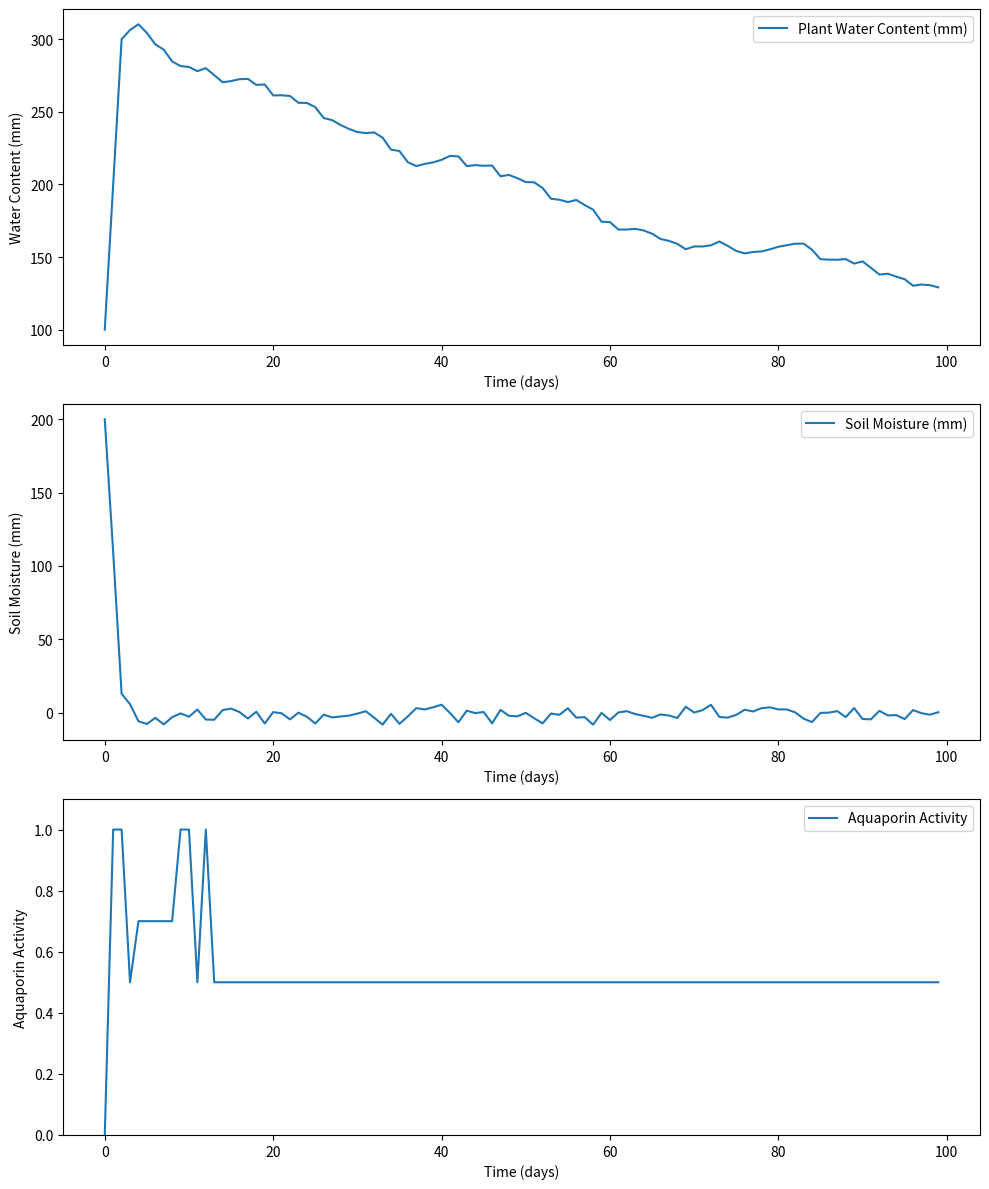

Source code (Python):
import numpy as np
import matplotlib.pyplot as plt

# 
DAYS = 100
PRECIPITATION = np.random.uniform(0, 10, DAYS)  # (mm)
EVAPORATION = np.random.uniform(0, 5, DAYS)     # (mm)


soil_porosity = 0.4  # Porosity of the soil
hydraulic_conductivity = 0.05  #(mm/day)


initial_water_content = 100  #(mm)
initial_soil_moisture = 200  # Initial soil moisture content (mm)

soil_pH = 6.5   


def calculate_aquaporin_activity(pH):
    
    optimal_pH_range = (6.0, 7.0)
    
    
    activity = np.zeros_like(pH)
    
    
    activity = np.where(pH < optimal_pH_range[0], 0.5, activity)
    activity = np.where((optimal_pH_range[0] <= pH) & (pH <= optimal_pH_range[1]), 1.0, activity)
    activity = np.where(pH > optimal_pH_range[1], 0.7, activity)
    
    
    return np.mean(activity)


water_content_history = np.zeros(DAYS)
soil_moisture_history = np.zeros(DAYS)
aquaporin_activity_history = np.zeros(DAYS)


water_content_history[0] = initial_water_content
soil_moisture_history[0] = initial_soil_moisture


for day in range(1, DAYS):
    
    net_water_change = (PRECIPITATION[day] - EVAPORATION[day] +
                        hydraulic_conductivity * (soil_moisture_history[day-1] - soil_porosity * water_content_history[day-1]))


    soil_moisture_history[day] = soil_moisture_history[day-1] + net_water_change

 
    pH_fluctuations = np.random.normal(0, 0.5, DAYS) 
    soil_pH += pH_fluctuations[day]

    
    aquaporin_activity = calculate_aquaporin_activity(soil_pH)

    
    water_uptake = aquaporin_activity * min(soil_moisture_history[day - 1], initial_water_content)

   
    water_uptake = min(water_uptake, soil_moisture_history[day - 1])

   
    water_content_history[day] = water_content_history[day - 1] + water_uptake

   
    soil_moisture_history[day] -= water_uptake

  
    if water_content_history[day] < 0:
        water_content_history[day] = 0

    aquaporin_activity_history[day] = aquaporin_activity


time = np.arange(DAYS)

plt.figure(figsize=(10, 12))

plt.subplot(3, 1, 1)
plt.plot(time, water_content_history, label="Plant Water Content (mm)")
plt.xlabel("Time (days)")
plt.ylabel("Water Content (mm)")
plt.legend()

plt.subplot(3, 1, 2)
plt.plot(time, soil_moisture_history, label="Soil Moisture (mm)")
plt.xlabel("Time (days)")
plt.ylabel("Soil Moisture (mm)")
plt.legend()

plt.subplot(3, 1, 3)
plt.plot(time, aquaporin_activity_history, label="Aquaporin Activity")
plt.xlabel("Time (days)")
plt.ylabel("Aquaporin Activity")
plt.ylim(0, 1.1)
plt.legend()


plt.tight_layout()
plt.show()
